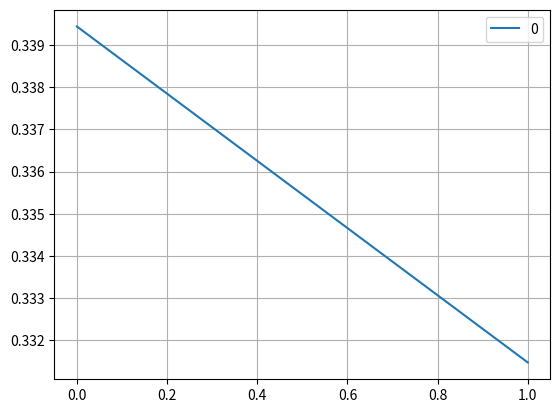

Write Python code to recreate this figure.
import numpy as np
import pandas as pd
import matplotlib.pyplot as plt
# update weights
def gradient_decent(input, weights, target, predicted_value, learning_rate, bias):
    # find new weights abd bias
    new_weights = []
    """
    Rule : new_bias = old_bias + learning_rate *(target- prediction)
    """
    new_bias = bias + learning_rate * (target - predicted_value)
    """
    Rule : new_weight = old_weight + learning_rate * (target- prediction) * x[i]
    """
    for x, w in zip(input, weights):
        new_w = w + learning_rate * (target - predicted_value) * x
        new_weights.append(new_w)
    return new_weights, new_bias


# loss function
def cross_entropy(target, prediction):
    return -(target * np.log10(prediction) + (1 - target) * (np.log10(1 - prediction)))


# Activation function
def sigmoid(w_sum):
    return 1 / (1 + np.exp(-w_sum))


# get model output
def percepton(features, weights, bias):
    return np.dot(features, weights) + bias


# data
features = np.array(([0.1, 0.5, 0.2], [0.2, 0.3, 0.1], [0.7, 0.4, 0.2], [0.1, 0.4, 0.3]))
# features = np.array(([0.1, 0.5, 0.2], [0.2, 0.3, 0.1]))
targets = np.array([0, 1, 0, 1])
weights = np.array([0.4, 0.2, 0.6])
bias = 0.5
learning_rate = 0.1
epoch_loss = []
for epoch in range(2):
    for input, target in zip(features, targets):
        w_sum = percepton(input, weights, bias)
        # print("Weighted_Sum: ", w_sum)
        predicted_value = sigmoid(w_sum)
        # print("predicted value: ", predicted_value)
        # print("Loss :", cross_entropy(target, predicted_value))
        weights, bias = gradient_decent(input, weights, target, predicted_value, learning_rate, bias)
        # print("Weight :", weights, "updated bias: ", bias)
    predictions = sigmoid(percepton(features, weights, bias))
    # print("Predictions: ", predictions)
    average_loss = np.mean(cross_entropy(targets, predictions))
    epoch_loss.append(average_loss)
    print("*****************************")
    print("EPOCH", str(epoch))
    print("*****************************")
    print("Average Loss: ", average_loss)

# plot the average loss
df = pd.DataFrame(epoch_loss)
df_plot = df.plot(kind="line", grid = True).get_figure()
df_plot.savefig("Training_Loss.pdf")
#df_plot.show()
plt.show()

